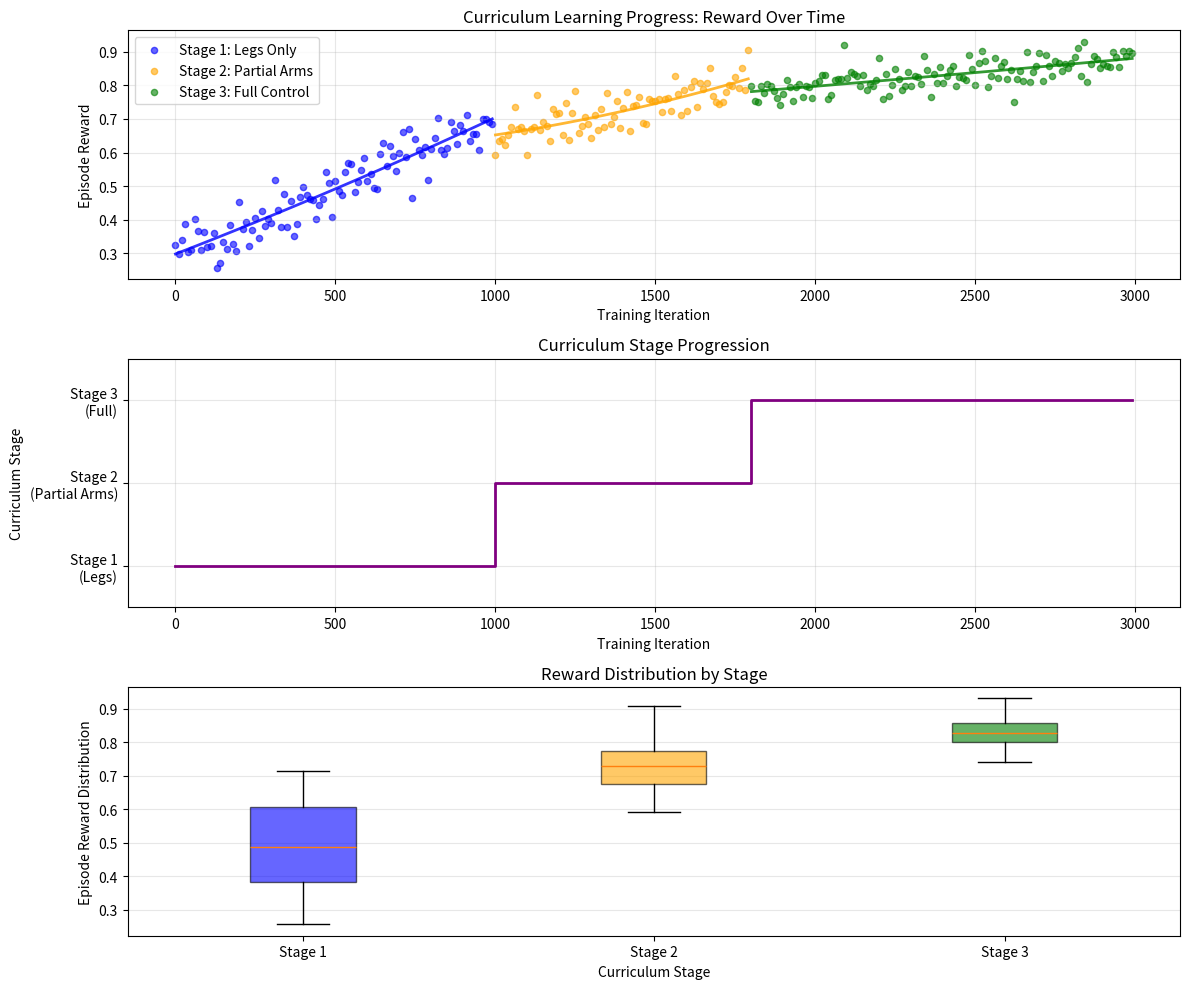

This chart was generated by the following Python code:
#!/usr/bin/env python3
"""
Curriculum Learning Monitor - Visualize training progress across curriculum stages
"""

import matplotlib.pyplot as plt
import numpy as np
from pathlib import Path

def plot_curriculum_progress(log_file_path):
    """
    Parse training logs and visualize curriculum progression.
    
    Looks for patterns like:
    - [CURRICULUM] Stage 1 | Iteration X/Y
    - [CURRICULUM] Advancing to Stage 2
    - Episode reward values
    """
    stages = []
    iterations = []
    rewards = []
    
    # Parse log file
    with open(log_file_path, 'r') as f:
        current_stage = 1
        for line in f:
            # Detect stage transitions
            if "Advancing to Stage 2" in line:
                current_stage = 2
            elif "Advancing to Stage 3" in line:
                current_stage = 3
            
            # Extract iteration and reward info (customize based on your log format)
            # This is a template - adjust regex/parsing based on actual logs
            if "episode_reward" in line:
                try:
                    # Example: "Iteration 100 | episode_reward: 0.65"
                    parts = line.split()
                    iteration = int(parts[1])
                    reward = float(parts[-1])
                    stages.append(current_stage)
                    iterations.append(iteration)
                    rewards.append(reward)
                except:
                    pass
    
    return np.array(stages), np.array(iterations), np.array(rewards)


def create_curriculum_visualization(stages, iterations, rewards, output_path="curriculum_progress.png"):
    """
    Create a comprehensive visualization of curriculum training progress.
    """
    fig, axes = plt.subplots(3, 1, figsize=(12, 10))
    
    # Color map for stages
    stage_colors = {1: 'blue', 2: 'orange', 3: 'green'}
    stage_names = {1: 'Stage 1: Legs Only', 2: 'Stage 2: Partial Arms', 3: 'Stage 3: Full Control'}
    
    # Plot 1: Rewards over time, colored by stage
    ax1 = axes[0]
    for stage_num in [1, 2, 3]:
        mask = stages == stage_num
        if mask.any():
            ax1.scatter(iterations[mask], rewards[mask], 
                       c=stage_colors[stage_num], label=stage_names[stage_num],
                       alpha=0.6, s=20)
            
            # Add trend line
            if mask.sum() > 10:
                z = np.polyfit(iterations[mask], rewards[mask], 2)
                p = np.poly1d(z)
                ax1.plot(iterations[mask], p(iterations[mask]), 
                        c=stage_colors[stage_num], linewidth=2, alpha=0.8)
    
    ax1.set_xlabel('Training Iteration')
    ax1.set_ylabel('Episode Reward')
    ax1.set_title('Curriculum Learning Progress: Reward Over Time')
    ax1.legend()
    ax1.grid(True, alpha=0.3)
    
    # Plot 2: Stage timeline
    ax2 = axes[1]
    ax2.plot(iterations, stages, drawstyle='steps-post', linewidth=2, color='purple')
    ax2.set_xlabel('Training Iteration')
    ax2.set_ylabel('Curriculum Stage')
    ax2.set_yticks([1, 2, 3])
    ax2.set_yticklabels(['Stage 1\n(Legs)', 'Stage 2\n(Partial Arms)', 'Stage 3\n(Full)'])
    ax2.set_title('Curriculum Stage Progression')
    ax2.grid(True, alpha=0.3)
    ax2.set_ylim(0.5, 3.5)
    
    # Plot 3: Reward improvement per stage
    ax3 = axes[2]
    stage_rewards = []
    stage_labels = []
    for stage_num in [1, 2, 3]:
        mask = stages == stage_num
        if mask.any():
            stage_rewards.append(rewards[mask])
            stage_labels.append(f'Stage {stage_num}')
    
    if stage_rewards:
        bp = ax3.boxplot(stage_rewards, labels=stage_labels, patch_artist=True)
        for patch, stage_num in zip(bp['boxes'], [1, 2, 3]):
            patch.set_facecolor(stage_colors[stage_num])
            patch.set_alpha(0.6)
    
    ax3.set_xlabel('Curriculum Stage')
    ax3.set_ylabel('Episode Reward Distribution')
    ax3.set_title('Reward Distribution by Stage')
    ax3.grid(True, alpha=0.3, axis='y')
    
    plt.tight_layout()
    plt.savefig(output_path, dpi=300, bbox_inches='tight')
    print(f"Visualization saved to: {output_path}")
    plt.close()


def print_curriculum_statistics(stages, iterations, rewards):
    """
    Print summary statistics for curriculum training.
    """
    print("\n" + "="*60)
    print("CURRICULUM TRAINING STATISTICS")
    print("="*60 + "\n")
    
    for stage_num in [1, 2, 3]:
        mask = stages == stage_num
        if mask.any():
            stage_iters = iterations[mask]
            stage_rewards = rewards[mask]
            
            print(f"Stage {stage_num}:")
            print(f"  Duration: {stage_iters[-1] - stage_iters[0]} iterations")
            print(f"  Initial Reward: {stage_rewards[0]:.4f}")
            print(f"  Final Reward: {stage_rewards[-1]:.4f}")
            print(f"  Average Reward: {np.mean(stage_rewards):.4f}")
            print(f"  Improvement: {stage_rewards[-1] - stage_rewards[0]:.4f}")
            print()
    
    print(f"Total Training Iterations: {iterations[-1] - iterations[0]}")
    print(f"Overall Reward Improvement: {rewards[-1] - rewards[0]:.4f}")
    print("="*60 + "\n")


def generate_mock_data():
    """
    Generate mock curriculum training data for demonstration.
    """
    np.random.seed(42)
    
    # Stage 1: 0-1000 iterations
    stage1_iters = np.arange(0, 1000, 10)
    stage1_rewards = 0.3 + 0.4 * (stage1_iters / 1000) + np.random.normal(0, 0.05, len(stage1_iters))
    stage1_stages = np.ones(len(stage1_iters))
    
    # Stage 2: 1000-1800 iterations
    stage2_iters = np.arange(1000, 1800, 10)
    stage2_rewards = 0.65 + 0.15 * ((stage2_iters - 1000) / 800) + np.random.normal(0, 0.04, len(stage2_iters))
    stage2_stages = np.ones(len(stage2_iters)) * 2
    
    # Stage 3: 1800-3000 iterations
    stage3_iters = np.arange(1800, 3000, 10)
    stage3_rewards = 0.78 + 0.1 * ((stage3_iters - 1800) / 1200) + np.random.normal(0, 0.03, len(stage3_iters))
    stage3_stages = np.ones(len(stage3_iters)) * 3
    
    stages = np.concatenate([stage1_stages, stage2_stages, stage3_stages])
    iterations = np.concatenate([stage1_iters, stage2_iters, stage3_iters])
    rewards = np.concatenate([stage1_rewards, stage2_rewards, stage3_rewards])
    
    return stages, iterations, rewards


def main():
    """
    Main function - can parse real logs or generate demo visualization.
    """
    print("\nCurriculum Learning Monitor")
    print("="*60)
    
    # Try to find actual log file
    log_paths = [
        Path("logs/Ironman_ppo_full_body/train.log"),
        Path("../logs/Ironman_ppo_full_body/train.log"),
        Path("humanoid/logs/Ironman_ppo_full_body/train.log"),
    ]
    
    log_file = None
    for path in log_paths:
        if path.exists():
            log_file = path
            break
    
    if log_file:
        print(f"Found log file: {log_file}")
        print("Parsing training logs...")
        try:
            stages, iterations, rewards = plot_curriculum_progress(log_file)
            print(f"Loaded {len(iterations)} data points")
        except Exception as e:
            print(f"Error parsing log: {e}")
            print("Generating mock data for demonstration...")
            stages, iterations, rewards = generate_mock_data()
    else:
        print("No log file found - generating mock data for demonstration")
        stages, iterations, rewards = generate_mock_data()
    
    # Create visualizations
    print("\nGenerating visualizations...")
    create_curriculum_visualization(stages, iterations, rewards)
    
    # Print statistics
    print_curriculum_statistics(stages, iterations, rewards)
    
    print("✅ Complete! Check 'curriculum_progress.png' for visualization.")


if __name__ == "__main__":
    main()
